Image classification data set "dataset" (nicolasmetallo/chori-notchori-classifier on GitHub). Class labels (2): hot dog, not hot dog.

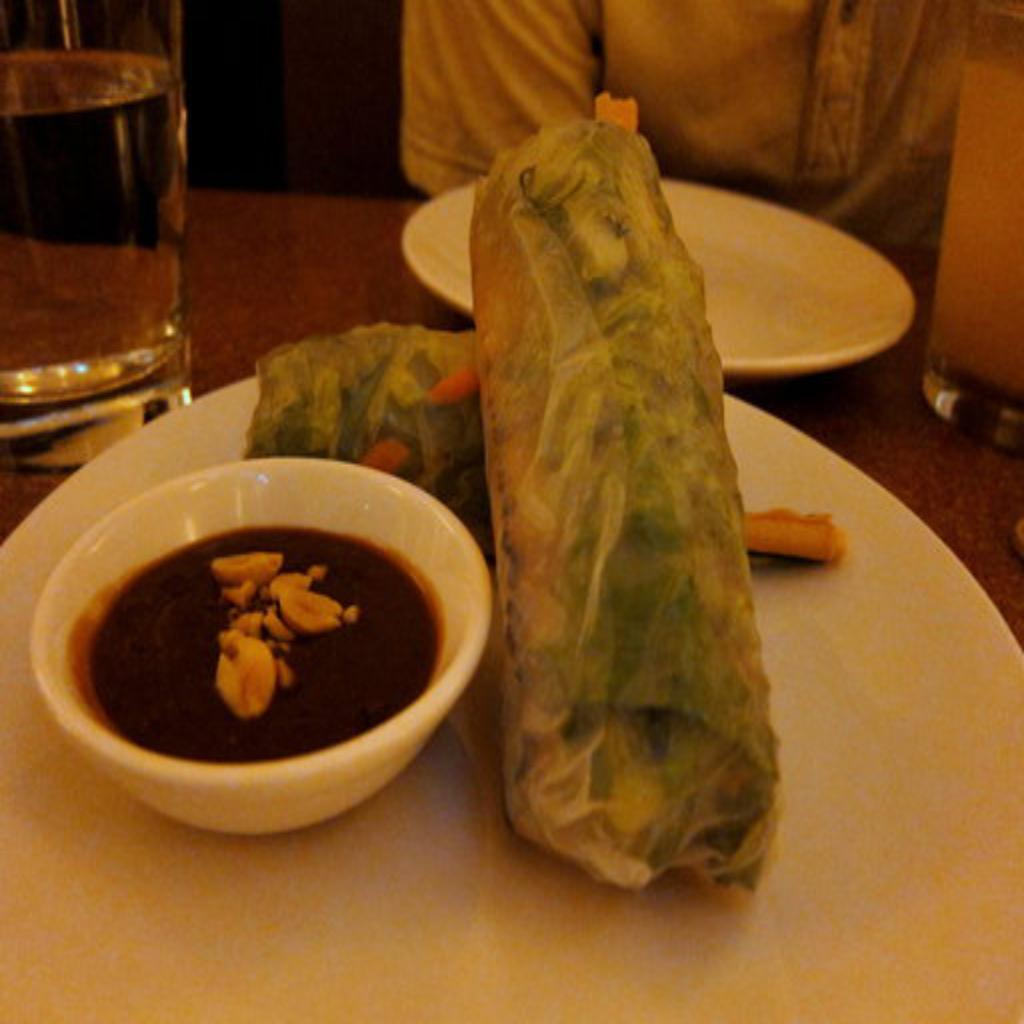
Label: not hot dog

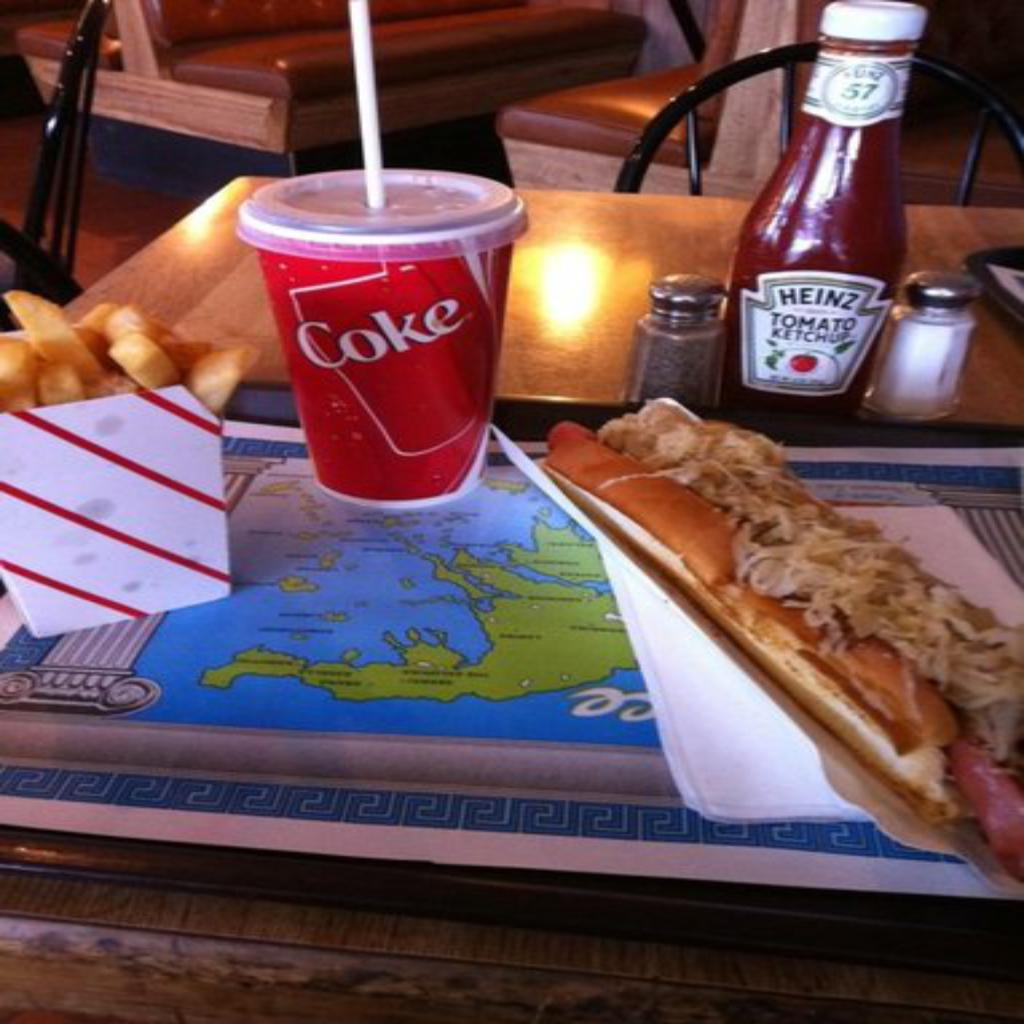
Label: hot dog

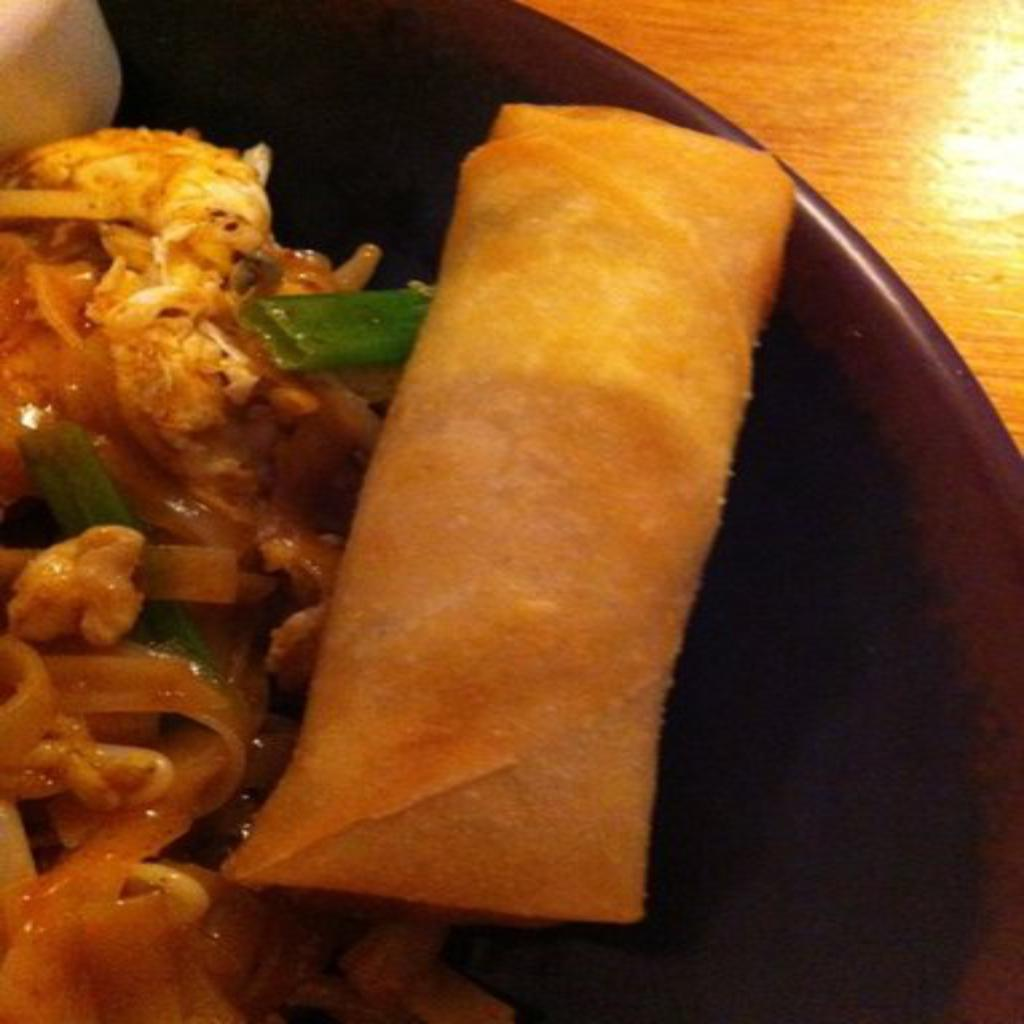
Label: not hot dog

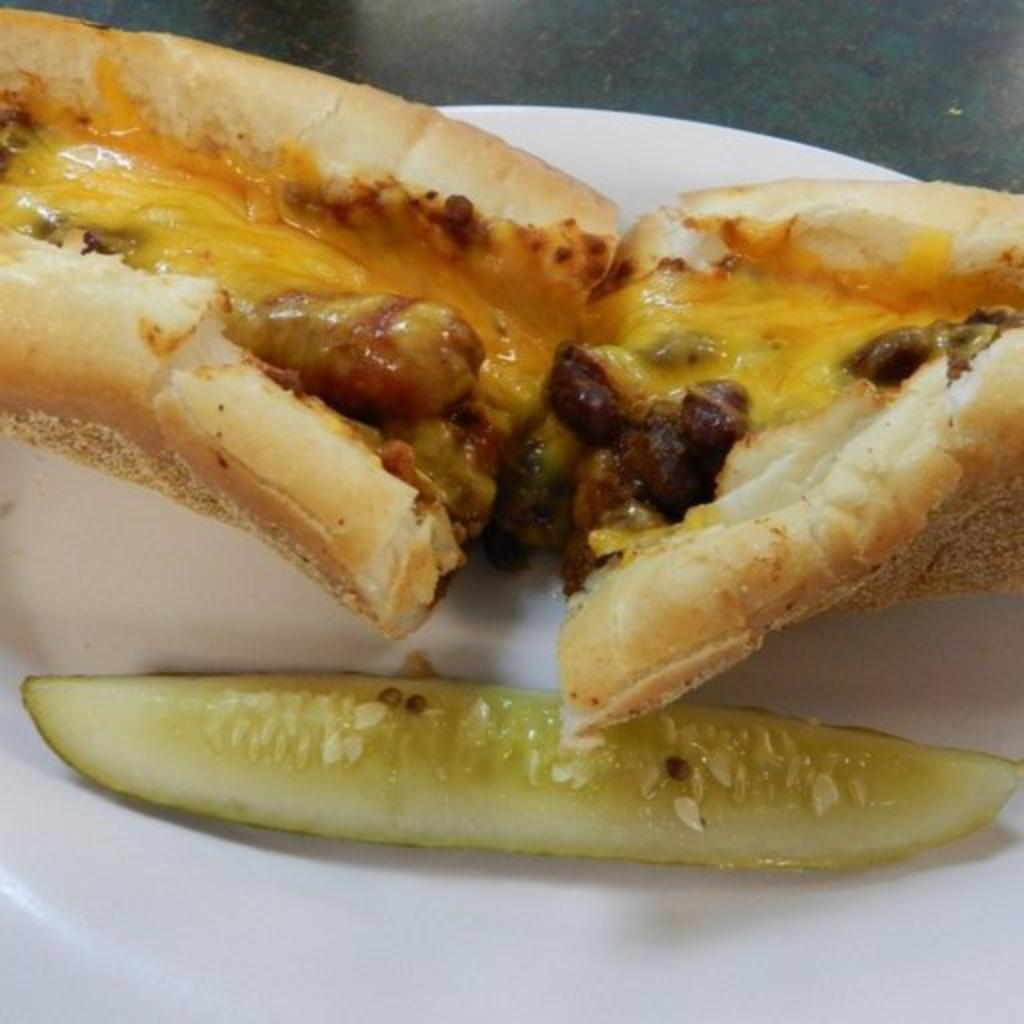
Label: hot dog
